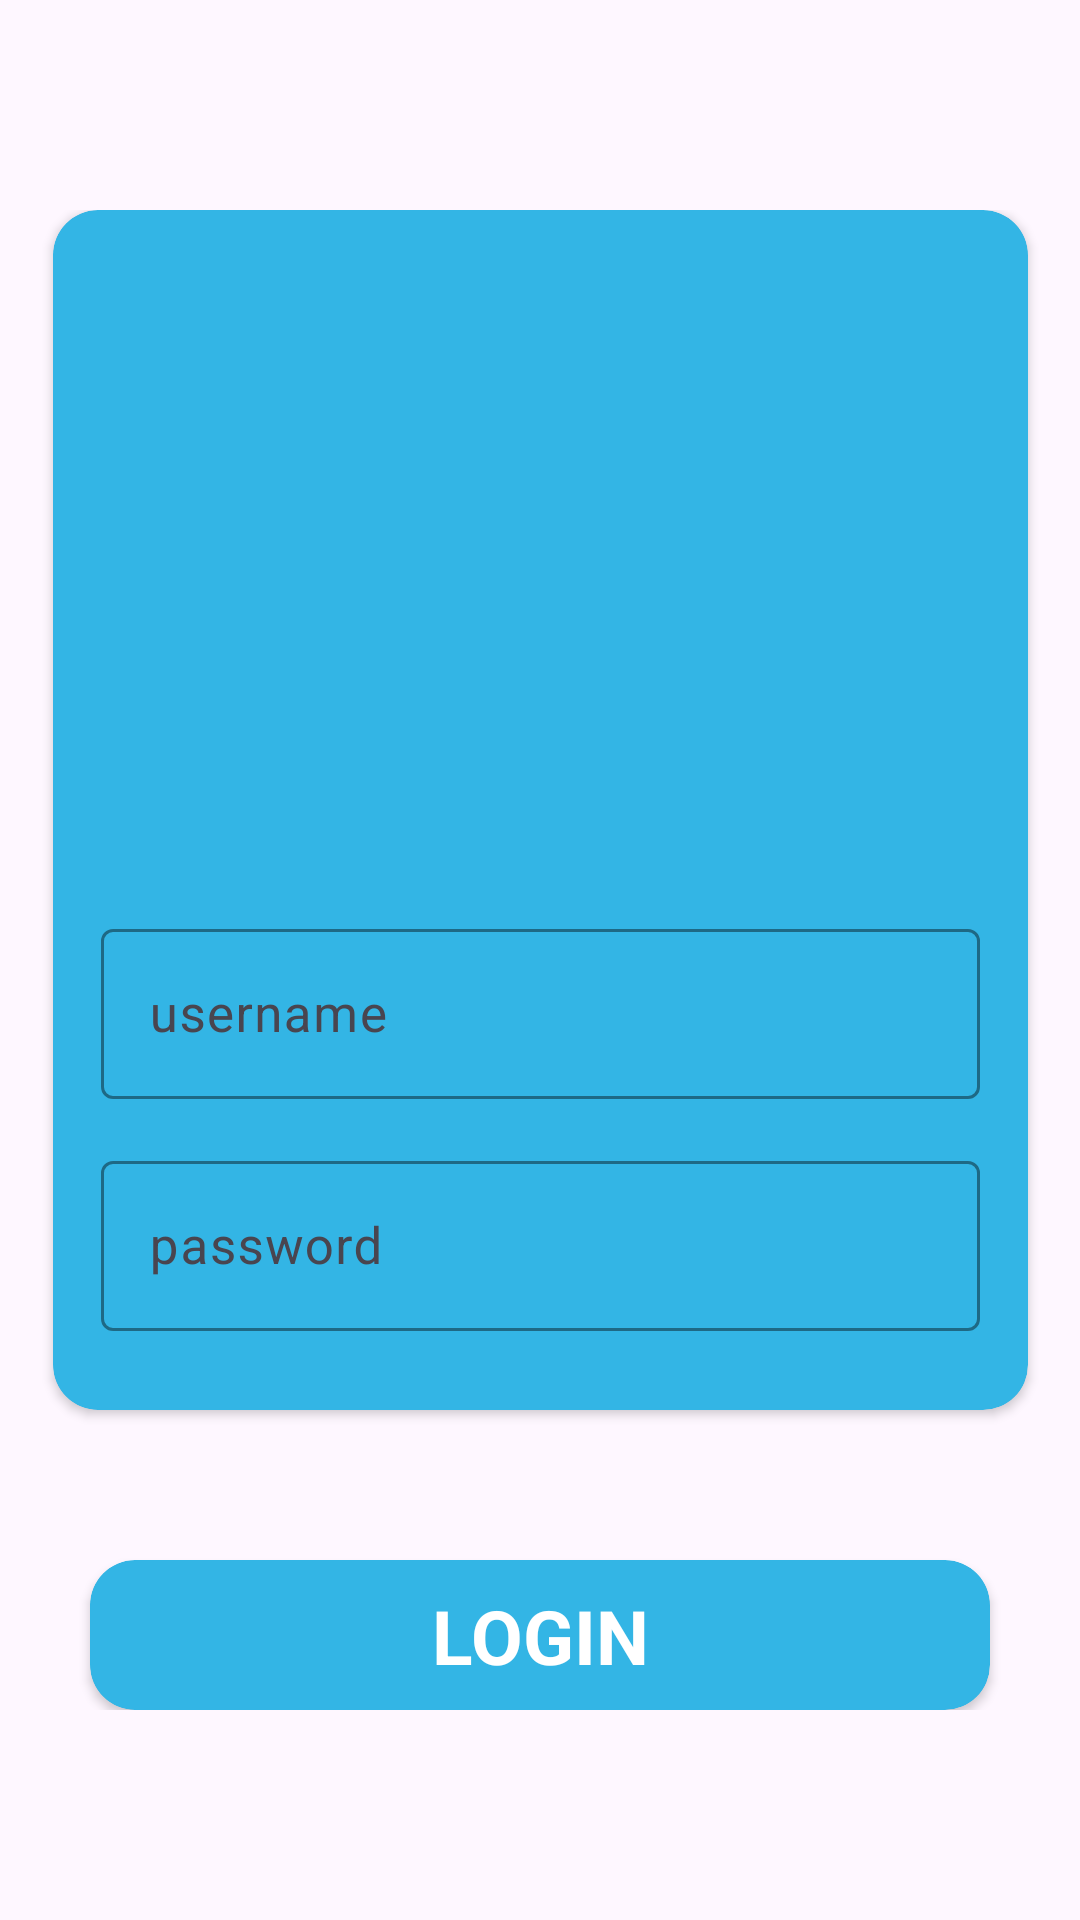

Here is an Android app screen rendered from its layout file. Give the layout XML and the strings, colors and styles it references.
<!-- AndroidManifest.xml: application theme Theme.MyApplication -->
<!-- res/layout/activity_constraint.xml -->
<?xml version="1.0" encoding="utf-8"?>
<ScrollView xmlns:android="http://schemas.android.com/apk/res/android"
    xmlns:app="http://schemas.android.com/apk/res-auto"
    xmlns:tools="http://schemas.android.com/tools"
    android:layout_width="match_parent"
    android:layout_height="match_parent"
    tools:context=".ConstraintActivity">

    <androidx.constraintlayout.widget.ConstraintLayout
        android:layout_width="match_parent"
        android:layout_height="wrap_content"
        android:layout_marginTop="70dp">

        <androidx.cardview.widget.CardView
            android:id="@+id/CardView"
            android:layout_width="325dp"
            android:layout_height="400dp"
            android:layout_marginStart="35dp"
            android:layout_marginEnd="35dp"
            app:cardBackgroundColor="@android:color/holo_blue_light"
            app:cardCornerRadius="15dp"
            app:cardMaxElevation="20dp"
            app:layout_constraintBottom_toTopOf="@+id/btnCardView"
            app:layout_constraintEnd_toEndOf="parent"
            app:layout_constraintStart_toStartOf="parent"
            app:layout_constraintTop_toTopOf="parent"
            app:layout_constraintVertical_bias="0.16000003"
            tools:ignore="MissingConstraints">

            <androidx.constraintlayout.widget.ConstraintLayout
                android:layout_width="match_parent"
                android:layout_height="match_parent">

                <ImageView
                    android:id="@+id/imageView"
                    android:layout_width="150dp"
                    android:layout_height="150dp"
                    android:layout_marginTop="50dp"
                    android:contentDescription=""
                    android:src="@mipmap/ic_polije"
                    app:layout_constraintEnd_toEndOf="parent"
                    app:layout_constraintStart_toStartOf="parent"
                    app:layout_constraintTop_toTopOf="parent" />

                <com.google.android.material.textfield.TextInputLayout
                    android:id="@+id/textInputLayout2"
                    android:layout_width="match_parent"
                    android:layout_height="wrap_content"
                    android:layout_marginStart="16dp"
                    android:layout_marginTop="24dp"
                    android:layout_marginEnd="16dp"
                    app:layout_constraintBottom_toTopOf="@+id/textInputLayout"
                    app:layout_constraintEnd_toEndOf="parent"
                    app:layout_constraintStart_toStartOf="parent"
                    app:layout_constraintTop_toBottomOf="@+id/imageView"
                    app:boxStrokeColor="@color/white">

                    <EditText
                        android:id="@+id/txtUsername"
                        android:layout_width="match_parent"
                        android:layout_height="wrap_content"
                        android:autofillHints="emailAddress"
                        android:hint="username"
                        android:inputType="textEmailAddress"
                        android:textColor="@color/white"
                        android:textColorHint="@color/white"
                        android:textSize="17sp" />

                </com.google.android.material.textfield.TextInputLayout>

                <com.google.android.material.textfield.TextInputLayout
                    android:id="@+id/textInputLayout"
                    android:layout_width="match_parent"
                    android:layout_height="wrap_content"
                    android:layout_marginStart="16dp"
                    android:layout_marginTop="5dp"
                    android:layout_marginEnd="16dp"
                    android:layout_marginBottom="16dp"
                    app:layout_constraintBottom_toBottomOf="parent"
                    app:layout_constraintEnd_toEndOf="parent"
                    app:layout_constraintStart_toStartOf="parent"
                    app:layout_constraintTop_toBottomOf="@+id/textInputLayout2"
                    app:boxStrokeColor="@color/white">

                    <EditText
                        android:id="@+id/txtPassword"
                        android:layout_width="match_parent"
                        android:layout_height="wrap_content"
                        android:autofillHints="password"
                        android:hint="password"
                        android:inputType="textPassword"
                        android:textColor="@color/white"
                        android:textColorHint="@color/white"
                        android:textSize="17sp" />

                </com.google.android.material.textfield.TextInputLayout>

            </androidx.constraintlayout.widget.ConstraintLayout>

        </androidx.cardview.widget.CardView>

        <androidx.cardview.widget.CardView
            android:id="@+id/btnCardView"
            android:layout_width="300dp"
            android:layout_height="50dp"
            android:layout_marginTop="50dp"
            app:cardBackgroundColor="@android:color/holo_blue_light"
            app:cardCornerRadius="15dp"
            app:cardMaxElevation="20dp"
            app:layout_constraintBottom_toBottomOf="parent"
            app:layout_constraintEnd_toEndOf="parent"
            app:layout_constraintStart_toStartOf="parent"
            app:layout_constraintTop_toBottomOf="@+id/CardView"
            tools:ignore="MissingConstraints">

            <androidx.constraintlayout.widget.ConstraintLayout
                android:layout_width="match_parent"
                android:layout_height="match_parent">

                <TextView
                    android:id="@+id/txtLogin"
                    android:layout_width="wrap_content"
                    android:layout_height="wrap_content"
                    android:text="LOGIN"
                    android:textColor="@color/white"
                    android:textSize="25sp"
                    android:textStyle="bold"
                    app:layout_constraintBottom_toBottomOf="parent"
                    app:layout_constraintEnd_toEndOf="parent"
                    app:layout_constraintStart_toStartOf="parent"
                    app:layout_constraintTop_toTopOf="parent" />

            </androidx.constraintlayout.widget.ConstraintLayout>

        </androidx.cardview.widget.CardView>

    </androidx.constraintlayout.widget.ConstraintLayout>

</ScrollView>
<!-- resources referenced by this layout -->
<resources>
  <color name="white">#FFFFFFFF</color>
  <style name="Theme.MyApplication" parent="Base.Theme.MyApplication" />
  <style name="Base.Theme.MyApplication" parent="Theme.Material3.Light">
          
  
  
  
      </style>
</resources>
